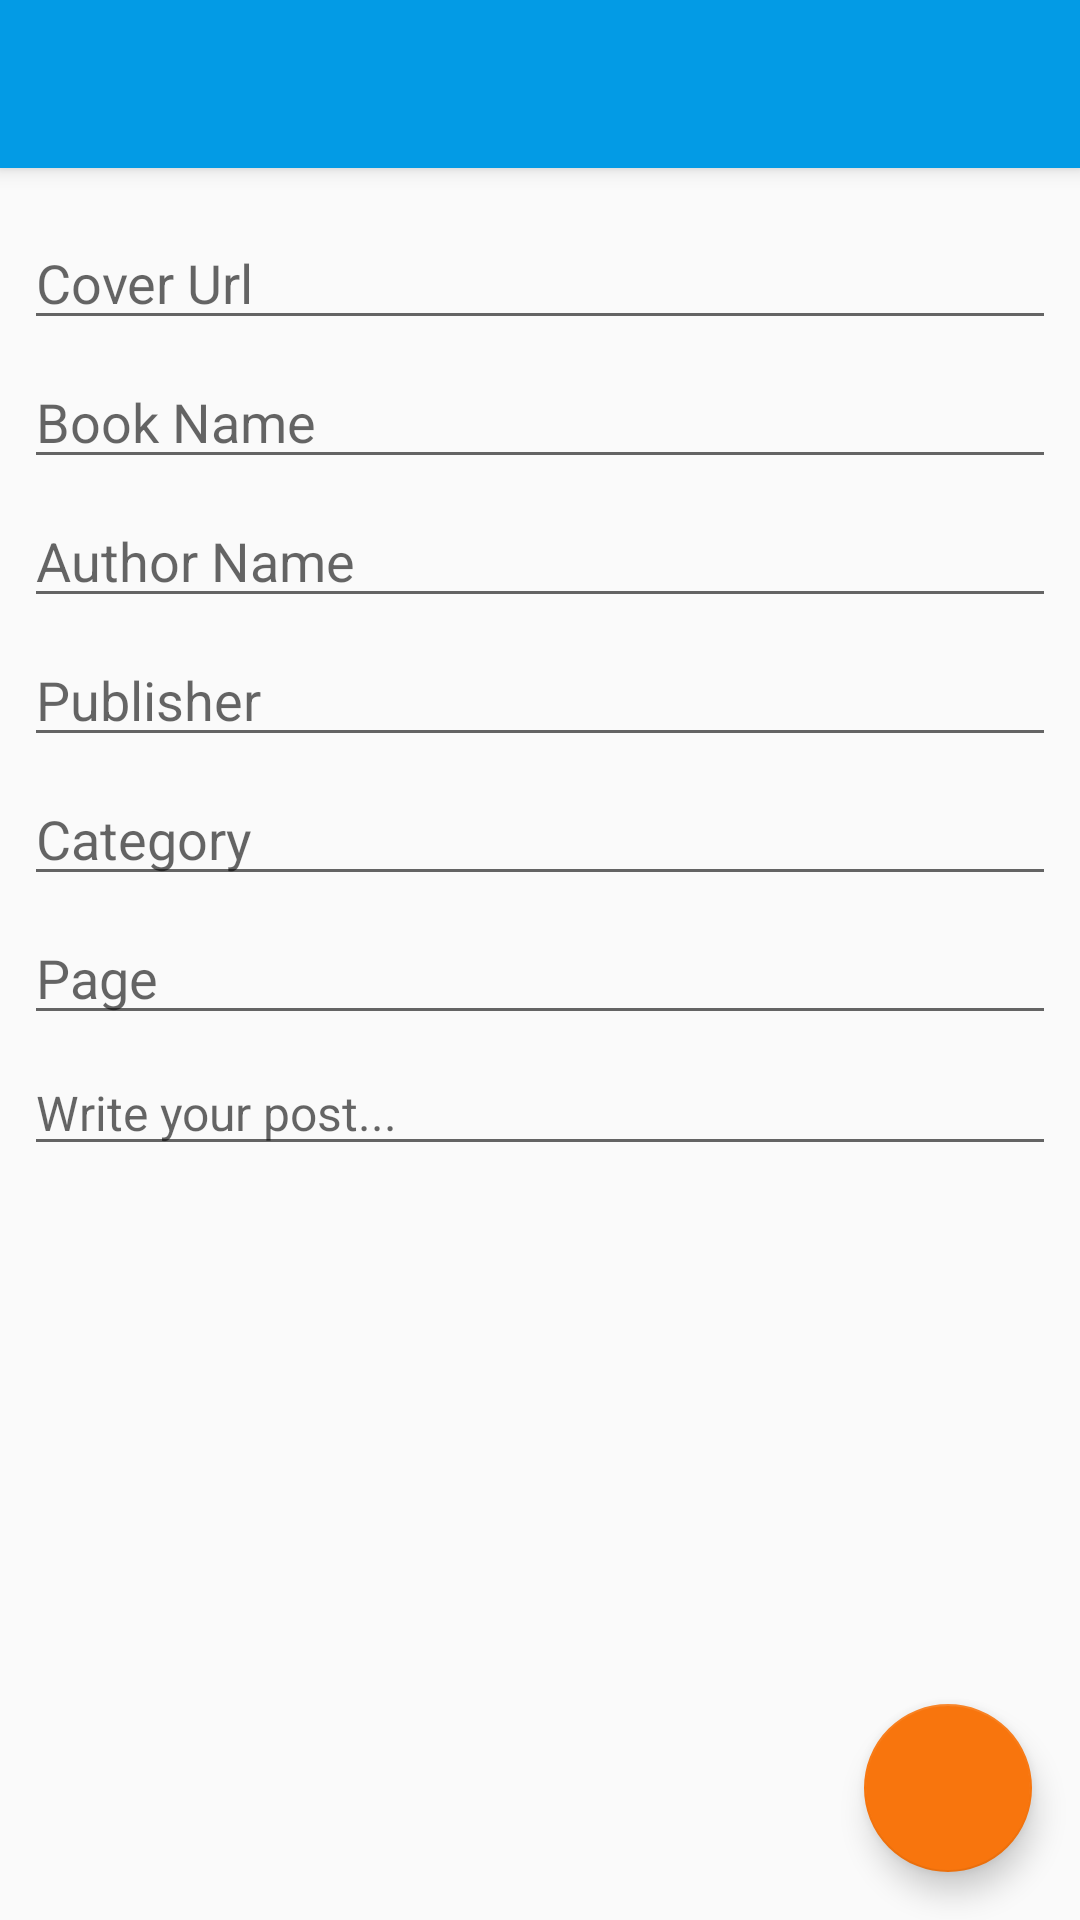

This screen was rendered from an Android layout file. Write that file and the resources it references.
<!-- AndroidManifest.xml: application theme AppTheme -->
<!-- res/layout/activity_new_book.xml -->
<?xml version="1.0" encoding="utf-8"?>
<android.support.design.widget.CoordinatorLayout xmlns:android="http://schemas.android.com/apk/res/android"
    xmlns:tools="http://schemas.android.com/tools"
    android:layout_width="match_parent"
    android:layout_height="match_parent"
    xmlns:app="http://schemas.android.com/apk/res-auto"
    android:fitsSystemWindows="true"
    tools:context=".activity.NewBookActivity">

    <android.support.design.widget.AppBarLayout
        android:id="@+id/appbar"
        android:layout_width="match_parent"
        android:layout_height="?attr/actionBarSize"
        android:fitsSystemWindows="true"
        android:theme="@style/ThemeOverlay.AppCompat.Dark.ActionBar">

        <android.support.v7.widget.Toolbar
            android:id="@+id/toolbar"
            android:layout_width="match_parent"
            android:layout_gravity="center"
            android:layout_height="?attr/actionBarSize"
            app:layout_scrollFlags="scroll|enterAlways"
            app:layout_collapseMode="pin"
            app:popupTheme="@style/ThemeOverlay.AppCompat.Light"/>

    </android.support.design.widget.AppBarLayout>

    <LinearLayout
        android:layout_width="match_parent"
        android:layout_height="wrap_content"
        android:gravity="center_horizontal|center_vertical"
        android:orientation="vertical"
        android:padding="8dp">

        <EditText
            android:id="@+id/field_cover"
            android:layout_width="match_parent"
            android:layout_height="wrap_content"
            style="@style/TextAppearance.AppCompat.Medium"
            android:layout_marginBottom="5dp"
            android:layout_marginTop="64dp"
            android:hint="Cover Url"
            android:inputType="textCapWords"
            android:maxLines="1" />

        <EditText
            android:id="@+id/field_title"
            android:layout_width="match_parent"
            android:layout_height="wrap_content"
            style="@style/TextAppearance.AppCompat.Medium"
            android:layout_marginBottom="5dp"
            android:hint="Book Name"
            android:inputType="textCapWords"
            android:maxLines="1" />

        <EditText
            android:id="@+id/field_title_author"
            android:layout_width="match_parent"
            android:layout_height="wrap_content"
            style="@style/TextAppearance.AppCompat.Medium"
            android:layout_marginBottom="5dp"
            android:hint="Author Name"
            android:inputType="textCapWords|textPersonName"
            android:maxLines="1" />

        <EditText
            android:id="@+id/field_publisher"
            android:layout_width="match_parent"
            android:layout_height="wrap_content"
            style="@style/TextAppearance.AppCompat.Medium"
            android:layout_marginBottom="5dp"
            android:hint="Publisher"
            android:inputType="textCapWords|textPersonName"
            android:maxLines="1" />

        <EditText
            android:id="@+id/field_category"
            android:layout_width="match_parent"
            android:layout_height="wrap_content"
            style="@style/TextAppearance.AppCompat.Medium"
            android:layout_marginBottom="5dp"
            android:hint="Category"
            android:inputType="textCapWords|textPersonName"
            android:maxLines="1" />

        <EditText
            android:id="@+id/field_page"
            android:layout_width="match_parent"
            android:layout_height="wrap_content"
            style="@style/TextAppearance.AppCompat.Medium"
            android:layout_marginBottom="5dp"
            android:hint="Page"
            android:inputType="number"
            android:maxLines="1" />

        <EditText
            android:id="@+id/field_body"
            android:layout_width="match_parent"
            android:layout_height="wrap_content"
            style="@style/TextAppearance.AppCompat.Subhead"
            android:layout_below="@+id/field_title"
            android:layout_marginBottom="5dp"
            android:hint="Write your post..."
            android:inputType="textMultiLine|textCapSentences"
            android:maxLines="10"
            android:scrollHorizontally="false" />

    </LinearLayout>

    <android.support.design.widget.FloatingActionButton
        android:id="@+id/fab_submit_post"
        android:layout_width="wrap_content"
        android:layout_height="wrap_content"
        android:layout_gravity="bottom|end"
        android:layout_margin="16dp"
        android:src="@drawable/ic_navigation_check_24"/>




</android.support.design.widget.CoordinatorLayout>
<!-- resources referenced by this layout -->
<resources>
  <style name="AppTheme" parent="Theme.AppCompat.Light.DarkActionBar">
          
          <item name="colorPrimary">@color/colorPrimary</item>
          <item name="colorPrimaryDark">@color/colorPrimaryDark</item>
          <item name="colorAccent">@color/colorAccent</item>
          <item name="windowActionBar">false</item>
          <item name="windowNoTitle">true</item>
      </style>
  <color name="colorPrimary">#039BE5</color>
  <color name="colorPrimaryDark">#0288D1</color>
  <color name="colorAccent">#f8750d</color>
</resources>
